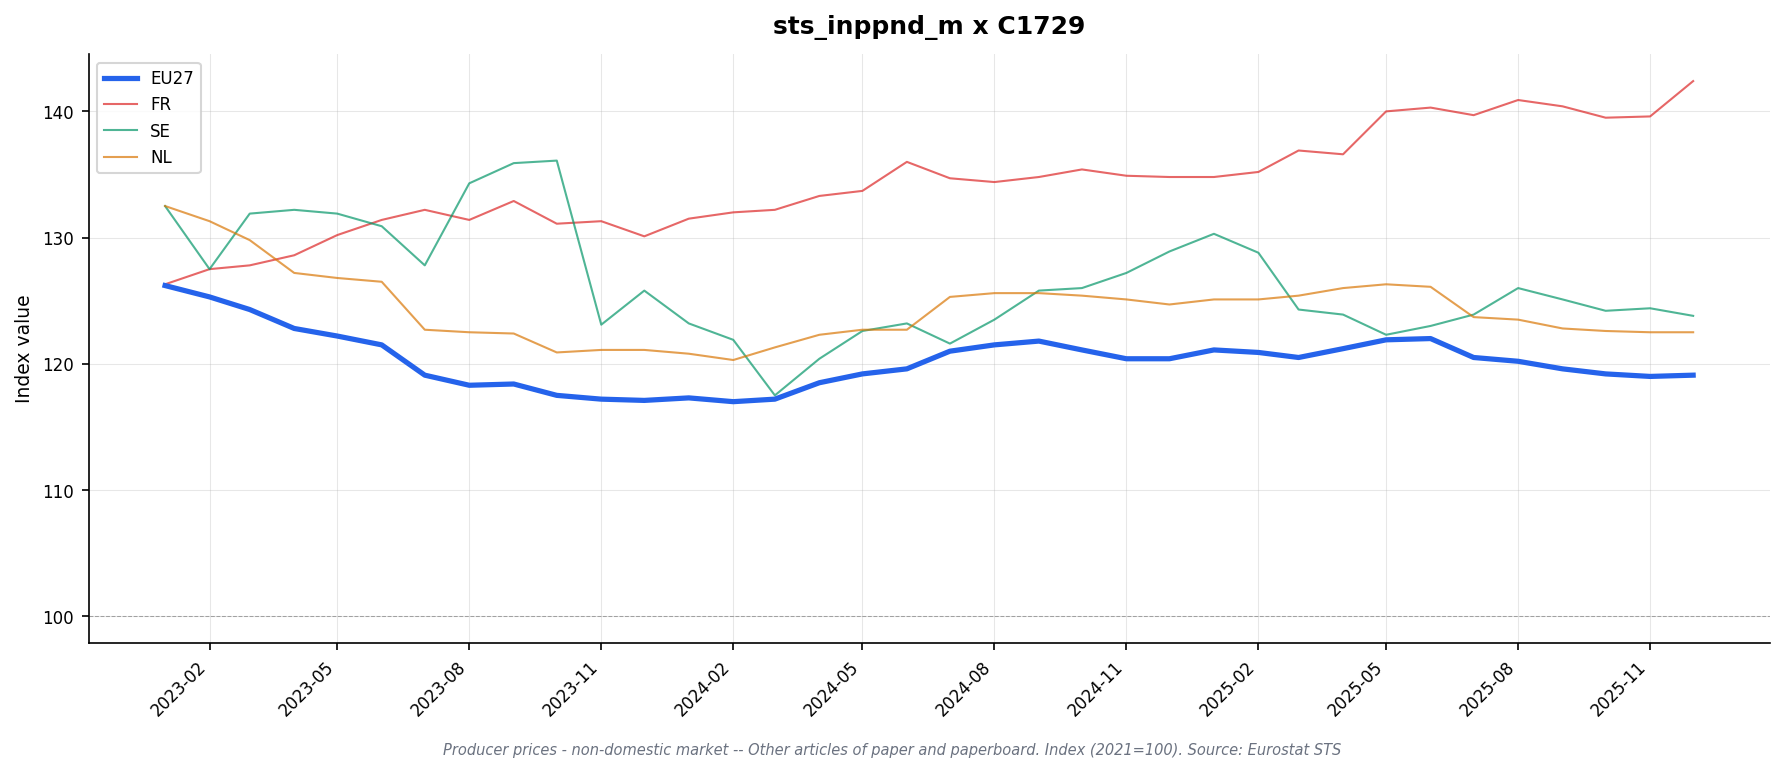

Values plotted in this chart, from the file beside it:
freq, indic_bt, nace_r2, s_adj, unit, geo\TIME_PERIOD, 2023-01, 2023-02, 2023-03, 2023-04, 2023-05, 2023-06, 2023-07, 2023-08, 2023-09, 2023-10, 2023-11, 2023-12, 2024-01, 2024-02, 2024-03, 2024-04, 2024-05, 2024-06
M, PRC_PRR_NDOM, C1729, NSA, I21, DE, 111.2, 111.2, 111.2, 111.3, 111.3, 111.3, 110.4, 110.4, 110.4, 110.4, 110.4, 108.5, 110.9, 110.9, 110.9, 110.9, 110.9, 110.9
M, PRC_PRR_NDOM, C1729, NSA, I21, EA19, 126.2, 125.3, 124.1, 122.6, 122.0, 121.3, 118.9, 118.0, 118.1, 117.1, 117.1, 116.8, 117.1, 116.8, 117.1, 118.4, 119.1, 119.5
M, PRC_PRR_NDOM, C1729, NSA, I21, EA20, 126.2, 125.3, 124.1, 122.6, 122.0, 121.3, 118.9, 118.0, 118.1, 117.1, 117.1, 116.8, 117.1, 116.8, 117.1, 118.4, 119.1, 119.5
M, PRC_PRR_NDOM, C1729, NSA, I21, EA21, 126.2, 125.3, 124.1, 122.6, 122.0, 121.3, 118.9, 118.0, 118.1, 117.1, 117.1, 116.8, 117.1, 116.8, 117.1, 118.4, 119.1, 119.5
M, PRC_PRR_NDOM, C1729, NSA, I21, ES, 116.1, 117.3, 116.6, 117.9, 117.5, 116.8, 117.8, 115.8, 116.3, 112.2, 112.4, 115.2, 116.6, 113.6, 112.6, 113.9, 113.6, 113.3
M, PRC_PRR_NDOM, C1729, NSA, I21, EU27_2020, 126.2, 125.3, 124.3, 122.8, 122.2, 121.5, 119.1, 118.3, 118.4, 117.5, 117.2, 117.1, 117.3, 117.0, 117.2, 118.5, 119.2, 119.6
M, PRC_PRR_NDOM, C1729, NSA, I21, FI, , , , , , , , , , , , , , , , , , 
M, PRC_PRR_NDOM, C1729, NSA, I21, FR, 126.3, 127.5, 127.8, 128.6, 130.2, 131.4, 132.2, 131.4, 132.9, 131.1, 131.3, 130.1, 131.5, 132.0, 132.2, 133.3, 133.7, 136.0
M, PRC_PRR_NDOM, C1729, NSA, I21, IT, 131.7, 128.7, 126.9, 126.3, 122.8, 119.6, 117.5, 112.7, 113.8, 113.3, 112.9, 112.8, 111.6, 112.2, 112.4, 116.0, 120.2, 122.2
M, PRC_PRR_NDOM, C1729, NSA, I21, NL, 132.5, 131.3, 129.8, 127.2, 126.8, 126.5, 122.7, 122.5, 122.4, 120.9, 121.1, 121.1, 120.8, 120.3, 121.3, 122.3, 122.7, 122.7
M, PRC_PRR_NDOM, C1729, NSA, I21, RO, , , , , , , , , , , , , , , , , , 
M, PRC_PRR_NDOM, C1729, NSA, I21, SE, 132.5, 127.5, 131.9, 132.2, 131.9, 130.9, 127.8, 134.3, 135.9, 136.1, 123.1, 125.8, 123.2, 121.9, 117.5, 120.4, 122.6, 123.2
M, PRC_PRR_NDOM, C1729, NSA, I21, TR, , , , , , , , , , , , , , , , , , 
